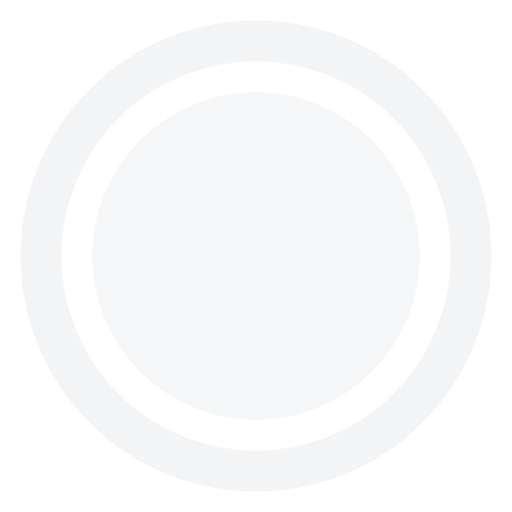
t = 0.00 s
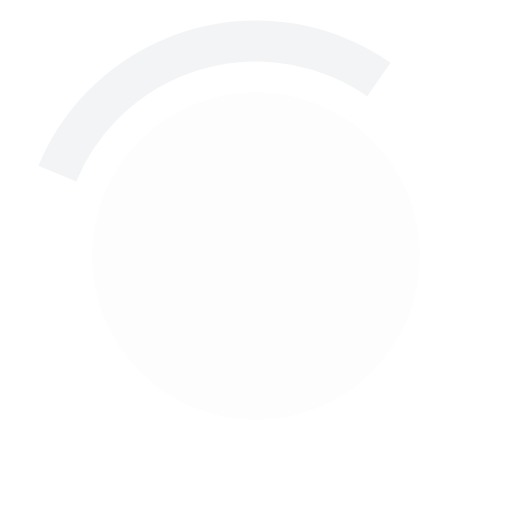
t = 0.75 s
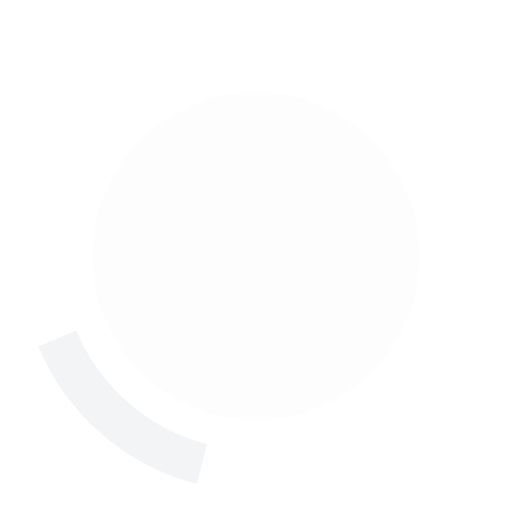
t = 1.25 s
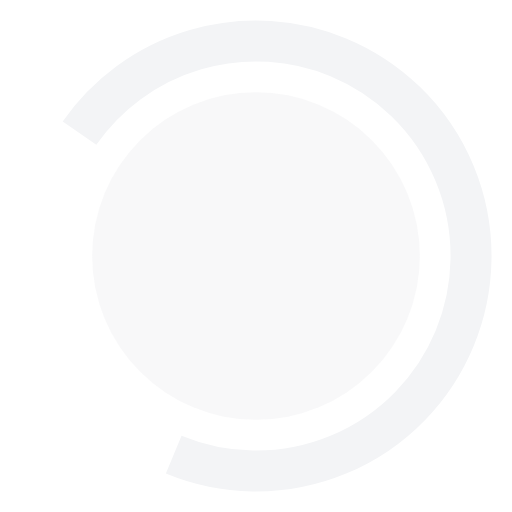
t = 1.75 s
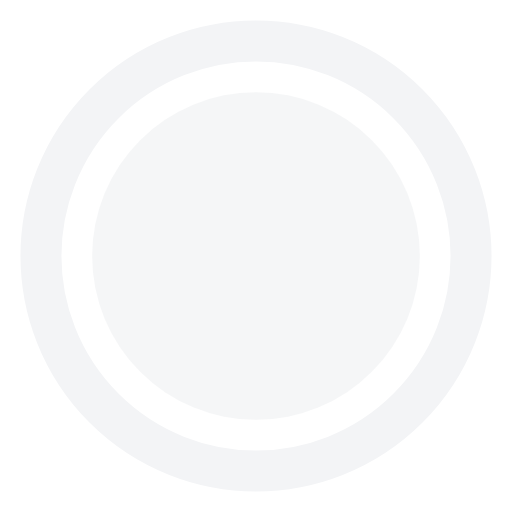
t = 2.00 s
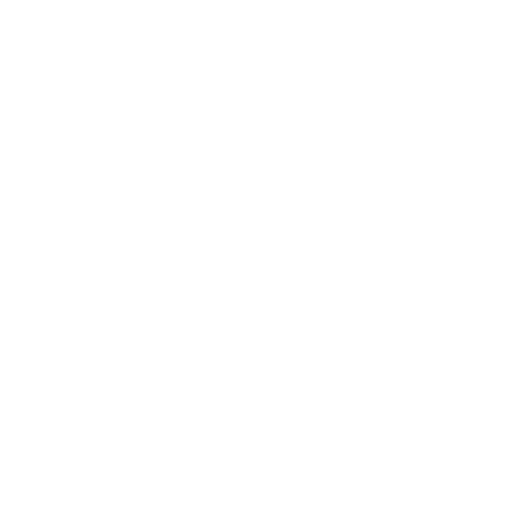
t = 3.00 s

The animated SVG that drew these frames (rendered in a browser with its animation timeline set to each time). Animation: 3 SMIL elements (animate=2,animateTransform=1); one cycle of 4.00 s, repeats indefinitely.

<svg width="128px" height="128px" viewBox="0 0 100 100" xmlns="http://www.w3.org/2000/svg">
	<circle cx="50" cy="50" r="32" fill="#F3F4F6" opacity="1">
		<animate attributeType="XML" attributeName="opacity" values="0.8;0;0.8" dur="2s" repeatCount="indefinite"/>
	</circle>
	<circle transform="rotate(-90, 50, 50)" cx="50" cy="50" r="42" stroke-width="8" stroke="#F3F4F6" fill="transparent" stroke-dasharray="300" stroke-dashoffset="0">
		<animate attributeType="XML" attributeName="stroke-dashoffset" from="0" to="600" dur="2s" repeatCount="indefinite"/>
		<animateTransform attributeType="XML" attributeName="transform" type="rotate" from="270 50 50" to="-90 50 50" dur="4s" repeatCount="indefinite" />
	</circle>
</svg>
